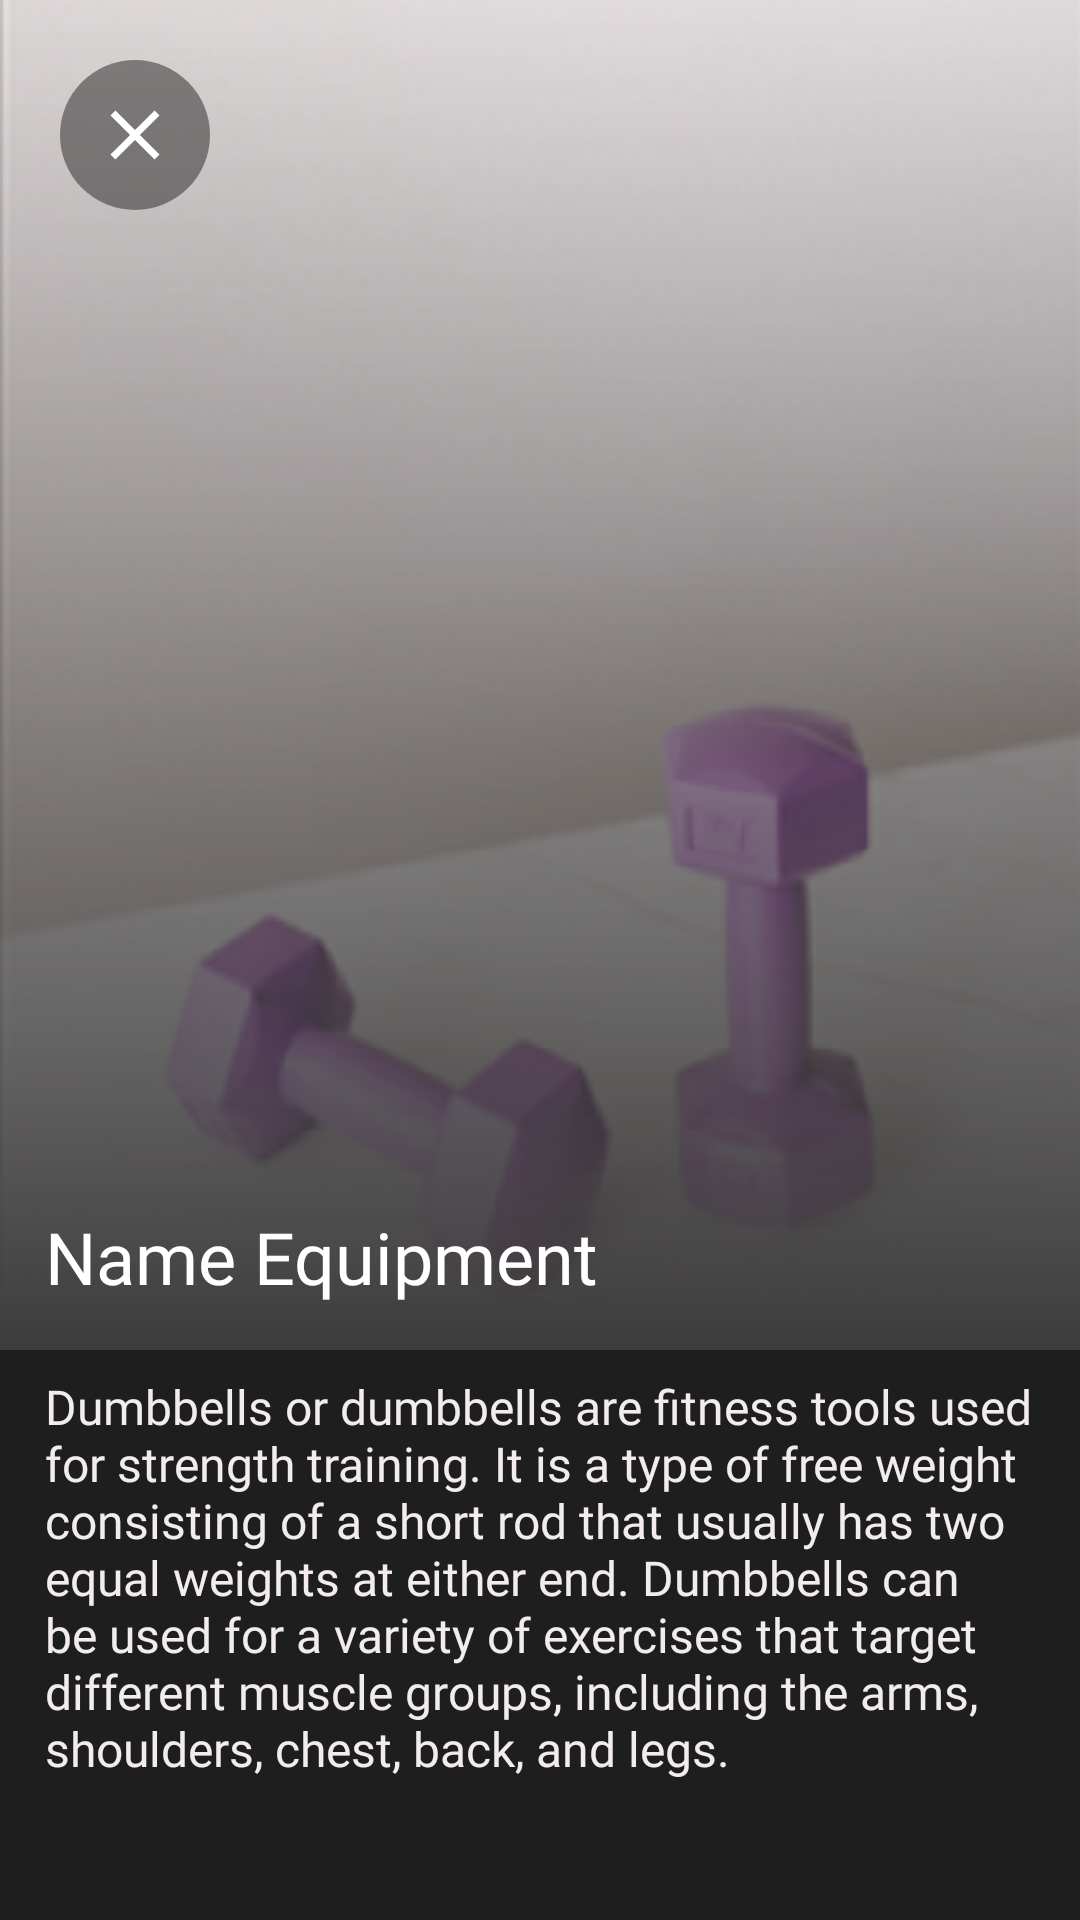

Write the Android layout XML for this screen, with the resource values it uses.
<!-- AndroidManifest.xml: application theme Theme.AppCompat.DayNight.NoActionBar -->
<!-- res/layout/revisi_layout_detail_exercise.xml -->
<?xml version="1.0" encoding="utf-8"?>
<ScrollView xmlns:android="http://schemas.android.com/apk/res/android"
    xmlns:app="http://schemas.android.com/apk/res-auto"
    android:layout_width="match_parent"
    android:layout_height="match_parent"
    android:background="@color/background">

    <LinearLayout
        android:layout_width="match_parent"
        android:layout_height="wrap_content"
        android:orientation="vertical">

        <FrameLayout
            android:layout_width="match_parent"
            android:layout_height="450dp">

            <ImageView
                android:id="@+id/resultImage"
                android:layout_width="match_parent"
                android:layout_height="450dp"
                android:scaleType="fitXY"
                android:src="@drawable/example_input" />

            <View
                android:layout_width="match_parent"
                android:layout_height="450dp"
                android:background="@drawable/view_gradient_detail" />

            <TextView
                android:id="@+id/idNameLabel"
                android:layout_width="wrap_content"
                android:layout_height="wrap_content"
                android:layout_marginBottom="15dp"
                android:layout_marginStart="15dp"
                android:layout_gravity="bottom"
                android:fontFamily="@font/roboto_medium"
                android:textColor="@color/white"
                android:textSize="24sp"
                android:text="Name Equipment" />

            <ImageButton
                android:id="@+id/btnBack"
                android:layout_width="50dp"
                android:layout_height="50dp"
                android:layout_gravity="start"
                android:layout_marginStart="20dp"
                android:layout_marginTop="20dp"
                android:background="@drawable/backround_button"
                android:scrollbarFadeDuration="@integer/material_motion_duration_long_1"
                android:src="@drawable/close_24px" />
        </FrameLayout>
        <TextView
            android:id="@+id/textDescriptionLabel"
            android:layout_width="match_parent"
            android:layout_height="wrap_content"
            android:layout_marginTop="8dp"
            android:layout_marginStart="15dp"
            android:layout_marginEnd="15dp"
            android:textSize="16sp"
            android:textColor="@color/colorTextDescription"
            android:fontFamily="@font/roboto_reguler"
            android:text="Dumbbells or dumbbells are fitness tools used for strength training. It is a type of free weight consisting of a short rod that usually has two equal weights at either end. Dumbbells can be used for a variety of exercises that target different muscle groups, including the arms, shoulders, chest, back, and legs." />
    </LinearLayout>
</ScrollView>
<!-- resources referenced by this layout -->
<resources>
  <color name="background">#1E1E1E</color>
      //button
  <color name="colorTextDescription">#F2ECEC</color>
      //additional
  <color name="white">#FFFFFFFF</color>
  <!-- drawable backround_button (drawable) -->
  <?xml version="1.0" encoding="utf-8"?>
  <shape android:shape="rectangle"
      xmlns:android="http://schemas.android.com/apk/res/android">
      <corners android:radius="100dp" />
      <solid android:color="@color/background_button" />
  </shape>
  <!-- drawable close_24px (drawable) -->
  <vector xmlns:android="http://schemas.android.com/apk/res/android"
      android:width="28dp"
      android:height="28dp"
      android:viewportWidth="960"
      android:viewportHeight="960"
      android:tint="?attr/color">
    <path
        android:fillColor="@android:color/white"
        android:pathData="M256,760L200,704L424,480L200,256L256,200L480,424L704,200L760,256L536,480L760,704L704,760L480,536L256,760Z"/>
  </vector>
  <!-- drawable example_input: png bitmap (drawable, 124477 bytes) -->
  <!-- drawable view_gradient_detail (drawable) -->
  <?xml version="1.0" encoding="utf-8"?>
  <layer-list xmlns:android="http://schemas.android.com/apk/res/android">
      <item>
          <shape android:shape="rectangle">
              <gradient
                  android:startColor="#3D3C3C"
                  android:endColor="#10B0B0B0"
                  android:angle="90"/>
          </shape>
      </item>
  </layer-list>
  <color name="background_button">#8E363535</color>
      //background alert
</resources>
